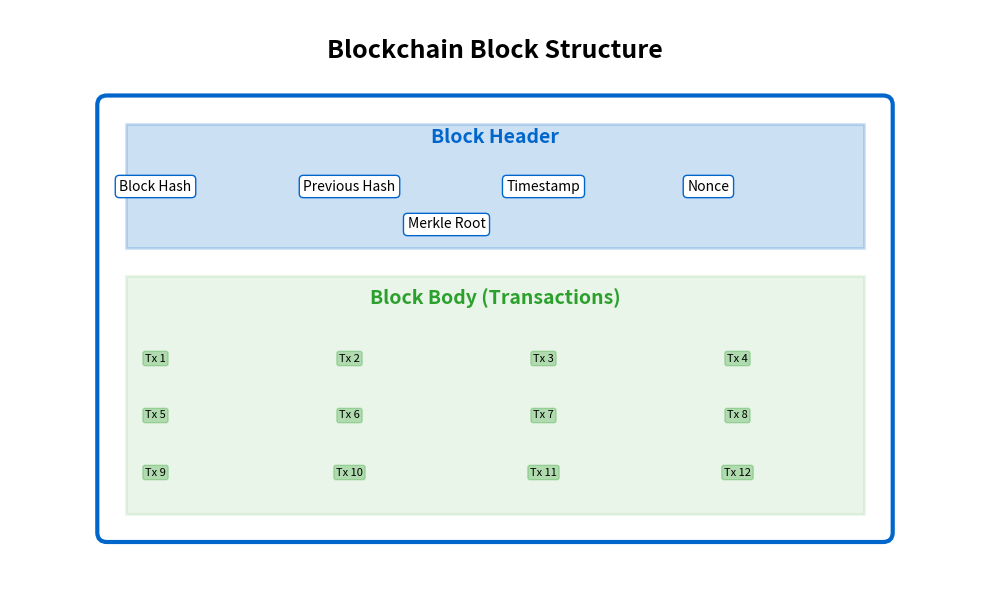

The matplotlib source for this figure: (Note: this script raises an exception after producing the figure.)
#!/usr/bin/env python3
"""
Blockchain Structure Diagram
Shows the components of a block: header and body with transactions
"""

import matplotlib.pyplot as plt
import matplotlib.patches as mpatches
from matplotlib.patches import FancyBboxPatch, Rectangle
import os

# Color palette
MLBLUE = '#0066CC'
MLORANGE = '#FF7F0E'
MLGREEN = '#2CA02C'
MLRED = '#D62728'
MLPURPLE = '#3333B2'

def create_blockchain_structure():
    fig, ax = plt.subplots(figsize=(10, 6), dpi=300)
    ax.set_xlim(0, 10)
    ax.set_ylim(0, 6)
    ax.axis('off')

    # Title
    ax.text(5, 5.5, 'Blockchain Block Structure',
            fontsize=18, fontweight='bold', ha='center')

    # Main block outline
    block_outline = FancyBboxPatch((1, 0.5), 8, 4.5,
                                   boxstyle="round,pad=0.1",
                                   edgecolor=MLBLUE,
                                   facecolor='white',
                                   linewidth=3)
    ax.add_patch(block_outline)

    # Block Header section
    header_box = Rectangle((1.2, 3.5), 7.6, 1.3,
                           facecolor=MLBLUE,
                           edgecolor=MLBLUE,
                           alpha=0.2,
                           linewidth=2)
    ax.add_patch(header_box)
    ax.text(5, 4.6, 'Block Header',
            fontsize=14, fontweight='bold', ha='center', color=MLBLUE)

    # Header components
    header_items = [
        ('Block Hash', 1.5, 4.1),
        ('Previous Hash', 3.5, 4.1),
        ('Timestamp', 5.5, 4.1),
        ('Nonce', 7.2, 4.1),
        ('Merkle Root', 4.5, 3.7)
    ]

    for item, x, y in header_items:
        ax.text(x, y, item, fontsize=10, ha='center',
                bbox=dict(boxstyle='round,pad=0.3',
                         facecolor='white',
                         edgecolor=MLBLUE,
                         linewidth=1))

    # Block Body section
    body_box = Rectangle((1.2, 0.7), 7.6, 2.5,
                         facecolor=MLGREEN,
                         edgecolor=MLGREEN,
                         alpha=0.1,
                         linewidth=2)
    ax.add_patch(body_box)
    ax.text(5, 2.9, 'Block Body (Transactions)',
            fontsize=14, fontweight='bold', ha='center', color=MLGREEN)

    # Transaction entries
    tx_positions = [
        (1.5, 2.3), (3.5, 2.3), (5.5, 2.3), (7.5, 2.3),
        (1.5, 1.7), (3.5, 1.7), (5.5, 1.7), (7.5, 1.7),
        (1.5, 1.1), (3.5, 1.1), (5.5, 1.1), (7.5, 1.1)
    ]

    for i, (x, y) in enumerate(tx_positions):
        ax.text(x, y, f'Tx {i+1}', fontsize=8, ha='center',
               bbox=dict(boxstyle='round,pad=0.2',
                        facecolor=MLGREEN,
                        edgecolor=MLGREEN,
                        alpha=0.3))

    plt.tight_layout()

    # Save in the same directory as the script
    script_dir = os.path.dirname(os.path.abspath(__file__))
    output_path = os.path.join(script_dir, '01_blockchain_structure.pdf')
    plt.savefig(output_path, format='pdf', dpi=300, bbox_inches='tight')
    print(f"Saved: {output_path}")

    # Add PNG export for GitHub Pages
    output_png = output_path.replace('.pdf', '.png')
    plt.savefig(output_png, dpi=300, bbox_inches='tight',
                facecolor='white', edgecolor='none', format='png')
    print(f"PNG saved to: {output_png}")

    plt.close()

if __name__ == '__main__':
    create_blockchain_structure()
